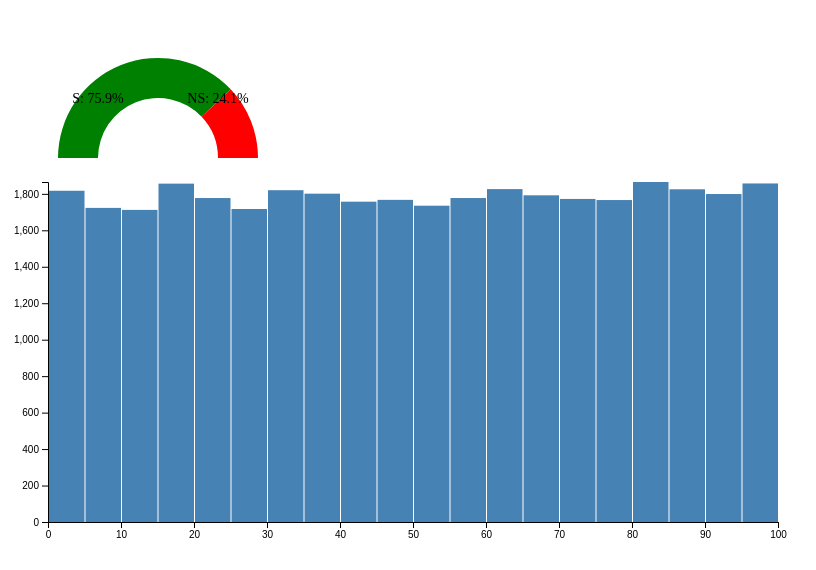
D3 v7 page, settled after 360 driven frames (6 s of simulated time); the page loaded 1 data file(s).


// ── scripts.js
// Set dimensions and constants for the gauge chart
var width = 300, height = 150, innerRadius = 60, outerRadius = 100;

// Set dimensions and margins for the histogram
var margin = {top: 20, right: 30, bottom: 40, left: 40},
    histWidth = 800 - margin.left - margin.right,
    histHeight = 400 - margin.top - margin.bottom;


// Append the SVG object for the histogram to the body of the page
var histSvg = d3.select("body").append("svg")
    .attr("width", histWidth + margin.left + margin.right)
    .attr("height", histHeight + margin.top + margin.bottom)
  .append("g")
    .attr("transform", "translate(" + margin.left + "," + margin.top + ")");

// Load CSV data and initialize the chart
d3.csv("label_data.csv").then(data => {
    // Calculate the counts for "S" and "NS"
    var totalCount = data.length;
    var sCount = data.filter(d => d.Status === "S").length;
    var nsCount = data.filter(d => d.Status === "NS").length;

    // Calculate the percentages for each
    var sPercentage = (sCount / totalCount) * 100;
    var nsPercentage = (nsCount / totalCount) * 100;

    console.log("S Percentage:", sPercentage, "NS Percentage:", nsPercentage);

    // Draw the gauge with the calculated percentages
    drawGauge(sPercentage, nsPercentage);

    // Extract Property_value and convert to numbers
    var propertyValues = data.map(d => +d.Property_value);

    // Set the scales for the histogram
    var x = d3.scaleLinear()
    .domain([d3.min(propertyValues), d3.max(propertyValues)])
    .range([0, histWidth]);

    var histogram = d3.histogram()
    .domain(x.domain())
    .thresholds(x.ticks(20));

    var bins = histogram(propertyValues);

    var y = d3.scaleLinear()
    .domain([0, d3.max(bins, d => d.length)])
    .range([histHeight, 0]);

    // Add the X Axis for the histogram
    histSvg.append("g")
    .attr("transform", "translate(0," + histHeight + ")")
    .call(d3.axisBottom(x))
    .append("text")
    .attr("y", 30)
    .attr("x", histWidth / 2)
    .attr("text-anchor", "middle")
    .style("font-size", "14px")
    .text("Property Value");

    // Add the Y Axis for the histogram
    histSvg.append("g")
    .call(d3.axisLeft(y))
    .append("text")
    .attr("transform", "rotate(-90)")
    .attr("y", -40)
    .attr("x", -histHeight / 2)
    .attr("text-anchor", "middle")
    .style("font-size", "14px")
    .text("Frequency");

    // Add the bars for the histogram
    histSvg.selectAll(".bar")
    .data(bins)
    .enter().append("rect")
    .attr("class", "bar")
    .attr("x", d => x(d.x0) + 1)
    .attr("y", d => y(d.length))
    .attr("width", d => x(d.x1) - x(d.x0) - 1)
    .attr("height", d => histHeight - y(d.length))
    .attr("fill", "steelblue");
}).catch(error => {
    console.error("Error loading CSV file:", error);
});

// Function to draw a single gauge with S (green) and NS (red)
function drawGauge(sPercentage, nsPercentage) {
    var svg = d3.select("#gauge-container").append("svg")
        .attr("width", width)
        .attr("height", height);

    // Define the arcs for S and NS
    var arcGenerator = d3.arc()
        .innerRadius(innerRadius)
        .outerRadius(outerRadius)
        .startAngle(-Math.PI / 2);

    // Draw "S" segment (Green)
    svg.append("path")
        .attr("d", arcGenerator.endAngle(-Math.PI / 2 + (sPercentage / 100) * Math.PI))
        .attr("transform", `translate(${width / 2},${height})`)
        .attr("fill", "green");

    // Draw "NS" segment (Red), starting where "S" ends
    svg.append("path")
        .attr("d", arcGenerator
            .startAngle(-Math.PI / 2 + (sPercentage / 100) * Math.PI)
            .endAngle(Math.PI / 2)
        )
        .attr("transform", `translate(${width / 2},${height})`)
        .attr("fill", "red");

    // Text labels for percentages
    svg.append("text")
        .attr("x", width / 2 - 60)
        .attr("y", height / 2 + 20)
        .attr("text-anchor", "middle")
        .style("font-size", "14px")
        .text(`S: ${sPercentage.toFixed(1)}%`);

    svg.append("text")
        .attr("x", width / 2 + 60)
        .attr("y", height / 2 + 20)
        .attr("text-anchor", "middle")
        .style("font-size", "14px")
        .text(`NS: ${nsPercentage.toFixed(1)}%`);
}


### data: label_data.csv
Status, Property_value
S, 62
S, 52
NS, 71
S, 84
S, 98
S, 65
S, 39
NS, 60
NS, 88
S, 65
S, 92
S, 77
S, 68
S, 59
S, 37
S, 39
S, 18
S, 95
S, 1
S, 61
S, 14
S, 51
S, 88
S, 21
S, 82
S, 16
S, 68
S, 67
S, 100
S, 50
S, 45
S, 28
S, 44
S, 35
S, 0
S, 15
S, 19
S, 17
S, 3
S, 32
S, 3
S, 25
S, 19
S, 76
S, 29
S, 30
NS, 44
S, 26
S, 86
S, 96
S, 11
S, 40
S, 62
S, 96
S, 21
S, 18
NS, 57
S, 92
S, 91
S, 85
... 36,029 more rows